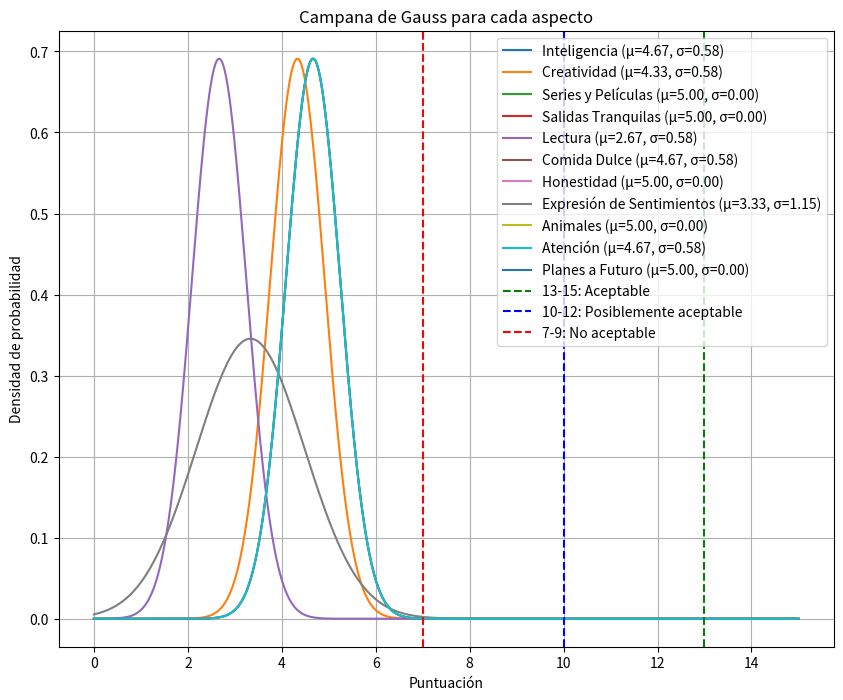

Python code for this plot:
import numpy as np
import matplotlib.pyplot as plt
from scipy.stats import norm

# Datos de las puntuaciones para cada aspecto
datos = {
    'Inteligencia': [5, 5, 4],
    'Creatividad': [5, 4, 4],
    'Series y Películas': [5, 5, 5],
    'Salidas Tranquilas': [5, 5, 5],
    'Lectura': [2, 3, 3],
    'Comida Dulce': [4, 5, 5],
    'Honestidad': [5, 5, 5],
    'Expresión de Sentimientos': [2, 4, 4],
    'Animales': [5, 5, 5],
    'Atención': [5, 5, 4],
    'Planes a Futuro': [5, 5, 5]
}

# Calcular la media y la desviación estándar para cada aspecto
stats = {}
for key, values in datos.items():
    media = np.mean(values)
    std_dev = np.std(values, ddof=1)  # Use ddof=1 to get sample standard deviation
    stats[key] = (media, std_dev)

# Generar y graficar la campana de Gauss
x = np.linspace(0, 15, 1000)

plt.figure(figsize=(10, 8))

for aspect, (media, std_dev) in stats.items():
    y = norm.pdf(x, media, std_dev)
    plt.plot(x, y, label=f'{aspect} (μ={media:.2f}, σ={std_dev:.2f})')

# Añadir etiquetas y leyenda
plt.xlabel('Puntuación')
plt.ylabel('Densidad de probabilidad')
plt.title('Campana de Gauss para cada aspecto')
plt.axvline(x=13, color='g', linestyle='--', label='13-15: Aceptable')
plt.axvline(x=10, color='b', linestyle='--', label='10-12: Posiblemente aceptable')
plt.axvline(x=7, color='r', linestyle='--', label='7-9: No aceptable')
plt.legend()
plt.grid(True)

plt.show()